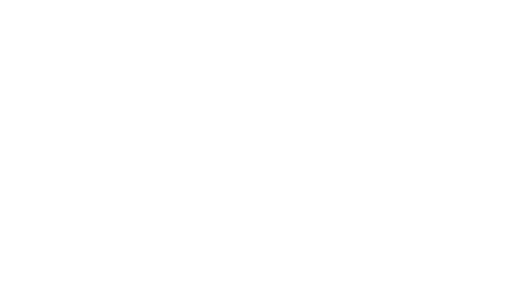
t = 0.00 s
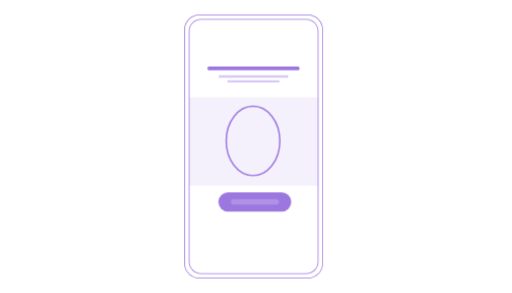
t = 1.00 s
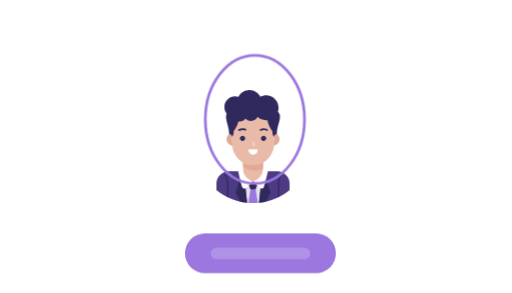
t = 2.00 s
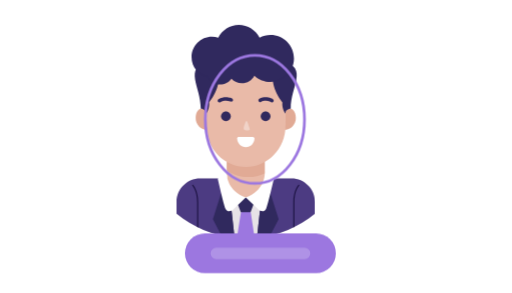
t = 3.00 s
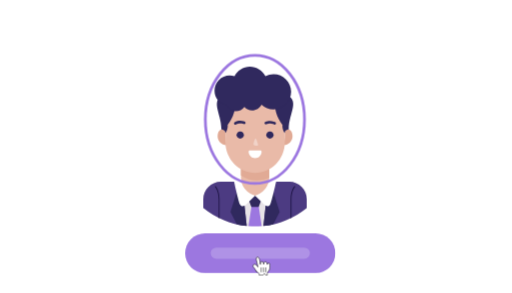
t = 4.00 s
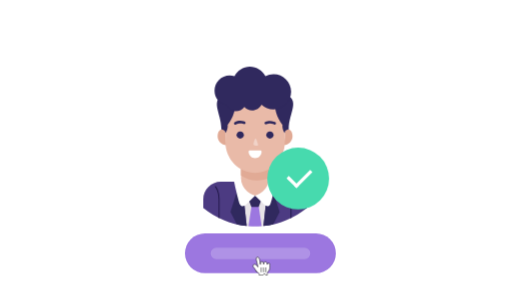
t = 5.00 s

The animated SVG that drew these frames (rendered in a browser with its animation timeline set to each time). Animation: 19 CSS @keyframes rules; one cycle of 6.00 s, repeats indefinitely.

<svg id="eca0zvzygjv1" xmlns="http://www.w3.org/2000/svg" xmlns:xlink="http://www.w3.org/1999/xlink" viewBox="0 0 342 196" shape-rendering="geometricPrecision" text-rendering="geometricPrecision"><style><![CDATA[#eca0zvzygjv4 {animation: eca0zvzygjv4_c_o 6000ms linear infinite normal forwards}@keyframes eca0zvzygjv4_c_o { 0% {opacity: 0} 3.333333% {opacity: 1} 96.666667% {opacity: 1} 100% {opacity: 0} }#eca0zvzygjv5_to {animation: eca0zvzygjv5_to__to 6000ms linear infinite normal forwards}@keyframes eca0zvzygjv5_to__to { 0% {transform: translate(40.344587px,22.635773px)} 6.666667% {transform: translate(40.344587px,22.635773px)} 16.666667% {transform: translate(40.344587px,22.635773px);animation-timing-function: cubic-bezier(0.420000,0,0.580000,1)} 21.666667% {transform: translate(-119.579356px,-86.189747px)} 100% {transform: translate(-119.579356px,-86.189747px)} }#eca0zvzygjv5_ts {animation: eca0zvzygjv5_ts__ts 6000ms linear infinite normal forwards}@keyframes eca0zvzygjv5_ts__ts { 0% {transform: scale(0.765746,0.765746)} 6.666667% {transform: scale(0.765746,0.765746)} 16.666667% {transform: scale(0.765746,0.765746);animation-timing-function: cubic-bezier(0.420000,0,0.580000,1)} 21.666667% {transform: scale(1.703030,1.703030)} 100% {transform: scale(1.703030,1.703030)} }#eca0zvzygjv11 {animation: eca0zvzygjv11_f_o 6000ms linear infinite normal forwards}@keyframes eca0zvzygjv11_f_o { 0% {fill-opacity: 0.100000} 6.666667% {fill-opacity: 0.100000} 16.666667% {fill-opacity: 0.100000} 21.666667% {fill-opacity: 0} 100% {fill-opacity: 0} }#eca0zvzygjv15_to {animation: eca0zvzygjv15_to__to 6000ms linear infinite normal forwards}@keyframes eca0zvzygjv15_to__to { 0% {transform: translate(122.930771px,9.696299px)} 6.666667% {transform: translate(122.930771px,9.696299px)} 16.666667% {transform: translate(122.930771px,9.696299px)} 21.666667% {transform: translate(72.449379px,-105.691893px)} 100% {transform: translate(72.449379px,-105.691893px)} }#eca0zvzygjv15_ts {animation: eca0zvzygjv15_ts__ts 6000ms linear infinite normal forwards}@keyframes eca0zvzygjv15_ts__ts { 0% {transform: scale(0.516486,0.511906)} 6.666667% {transform: scale(0.516486,0.511906)} 16.666667% {transform: scale(0.516486,0.511906)} 21.666667% {transform: scale(1.123075,1.123075)} 100% {transform: scale(1.123075,1.123075)} }#eca0zvzygjv15 {animation: eca0zvzygjv15_c_o 6000ms linear infinite normal forwards}@keyframes eca0zvzygjv15_c_o { 0% {opacity: 1} 25% {opacity: 1} 30% {opacity: 0} 100% {opacity: 0} }#eca0zvzygjv22_to {animation: eca0zvzygjv22_to__to 6000ms linear infinite normal forwards}@keyframes eca0zvzygjv22_to__to { 0% {transform: translate(-70.700419px,-36.953226px)} 35% {transform: translate(-70.700419px,-36.953226px);animation-timing-function: cubic-bezier(0.420000,0,0.580000,1)} 43.333333% {transform: translate(-208.427524px,-137.727339px);animation-timing-function: cubic-bezier(0.420000,0,0.580000,1)} 53.333333% {transform: translate(-313.158852px,-175.806660px);animation-timing-function: cubic-bezier(0.420000,0,0.580000,1)} 61.666667% {transform: translate(-168.568368px,-92.803792px)} 100% {transform: translate(-168.568368px,-92.803792px)} }#eca0zvzygjv22_ts {animation: eca0zvzygjv22_ts__ts 6000ms linear infinite normal forwards}@keyframes eca0zvzygjv22_ts__ts { 0% {transform: scale(1.424898,1.424898)} 35% {transform: scale(1.424898,1.424898);animation-timing-function: cubic-bezier(0.420000,0,0.580000,1)} 43.333333% {transform: scale(2.383740,2.383740);animation-timing-function: cubic-bezier(0.420000,0,0.580000,1)} 53.333333% {transform: scale(2.785799,2.785799);animation-timing-function: cubic-bezier(0.420000,0,0.580000,1)} 61.666667% {transform: scale(2.014593,2.014593)} 100% {transform: scale(2.014593,2.014593)} }#eca0zvzygjv22 {animation: eca0zvzygjv22_c_o 6000ms linear infinite normal forwards}@keyframes eca0zvzygjv22_c_o { 0% {opacity: 0} 28.333333% {opacity: 0} 33.333333% {opacity: 1} 100% {opacity: 1} }#eca0zvzygjv48_to {animation: eca0zvzygjv48_to__to 6000ms linear infinite normal forwards}@keyframes eca0zvzygjv48_to__to { 0% {transform: translate(14.398488px,-3.680645px)} 6.666667% {transform: translate(14.398488px,-3.680645px)} 16.666667% {transform: translate(14.398488px,-3.680645px)} 21.666667% {transform: translate(-148.905040px,-118.148127px)} 66% {transform: translate(-148.905040px,-118.148127px);animation-timing-function: cubic-bezier(0.420000,0,0.580000,1)} 69.666667% {transform: translate(-128.974542px,-101.041792px);animation-timing-function: cubic-bezier(0.420000,0,0.580000,1)} 71.333333% {transform: translate(-148.905040px,-118.148127px)} 100% {transform: translate(-148.905040px,-118.148127px)} }#eca0zvzygjv48_ts {animation: eca0zvzygjv48_ts__ts 6000ms linear infinite normal forwards}@keyframes eca0zvzygjv48_ts__ts { 0% {transform: scale(0.919164,0.919164)} 6.666667% {transform: scale(0.919164,0.919164)} 16.666667% {transform: scale(0.919164,0.919164)} 21.666667% {transform: scale(1.904700,1.904700)} 66% {transform: scale(1.904700,1.904700);animation-timing-function: cubic-bezier(0.420000,0,0.580000,1)} 69.666667% {transform: scale(1.781808,1.781808);animation-timing-function: cubic-bezier(0.420000,0,0.580000,1)} 71.333333% {transform: scale(1.904700,1.904700)} 100% {transform: scale(1.904700,1.904700)} }#eca0zvzygjv51_to {animation: eca0zvzygjv51_to__to 6000ms linear infinite normal forwards}@keyframes eca0zvzygjv51_to__to { 0% {transform: translate(0px,0px)} 6.666667% {transform: translate(0px,0px)} 16.666667% {transform: translate(0px,0px)} 21.666667% {transform: translate(-142.028534px,-94.255386px)} 100% {transform: translate(-142.028534px,-94.255386px)} }#eca0zvzygjv51_ts {animation: eca0zvzygjv51_ts__ts 6000ms linear infinite normal forwards}@keyframes eca0zvzygjv51_ts__ts { 0% {transform: scale(1,1)} 6.666667% {transform: scale(1,1)} 16.666667% {transform: scale(1,1)} 21.666667% {transform: scale(1.847953,1.847953)} 100% {transform: scale(1.847953,1.847953)} }#eca0zvzygjv51 {animation: eca0zvzygjv51_c_o 6000ms linear infinite normal forwards}@keyframes eca0zvzygjv51_c_o { 0% {opacity: 1} 73.333333% {opacity: 1} 77% {opacity: 0} 100% {opacity: 0} }#eca0zvzygjv53_to {animation: eca0zvzygjv53_to__to 6000ms linear infinite normal forwards}@keyframes eca0zvzygjv53_to__to { 0% {transform: translate(161.671239px,115.411867px)} 71.166667% {transform: translate(161.671239px,115.411867px);animation-timing-function: cubic-bezier(0.420000,0,0.580000,1)} 73.666667% {transform: translate(147.742670px,100.791516px);animation-timing-function: cubic-bezier(0.420000,0,0.580000,1)} 75.166667% {transform: translate(152.595155px,105.903431px)} 100% {transform: translate(152.595155px,105.903431px)} }#eca0zvzygjv53_ts {animation: eca0zvzygjv53_ts__ts 6000ms linear infinite normal forwards}@keyframes eca0zvzygjv53_ts__ts { 0% {transform: scale(0.194142,0.194142)} 71.166667% {transform: scale(0.194142,0.194142);animation-timing-function: cubic-bezier(0.420000,0,0.580000,1)} 73.666667% {transform: scale(0.448409,0.448409);animation-timing-function: cubic-bezier(0.420000,0,0.580000,1)} 75.166667% {transform: scale(0.359506,0.359506)} 100% {transform: scale(0.359506,0.359506)} }#eca0zvzygjv53 {animation: eca0zvzygjv53_c_o 6000ms linear infinite normal forwards}@keyframes eca0zvzygjv53_c_o { 0% {opacity: 0} 71.166667% {opacity: 0;animation-timing-function: cubic-bezier(0.420000,0,0.580000,1)} 73.666667% {opacity: 1;animation-timing-function: cubic-bezier(0.420000,0,0.580000,1)} 75.166667% {opacity: 1} 100% {opacity: 1} }#eca0zvzygjv57_to {animation: eca0zvzygjv57_to__to 6000ms linear infinite normal forwards}@keyframes eca0zvzygjv57_to__to { 0% {offset-distance: 0%} 53.666667% {offset-distance: 0%;animation-timing-function: cubic-bezier(0.470000,0,0.745000,0.715000)} 59.833333% {offset-distance: 100%} 100% {offset-distance: 100%} }]]></style><defs><clipPath id="eca0zvzygjv2"><rect id="eca0zvzygjv3" width="124.500000" height="192" rx="0" ry="0" fill="rgb(255,255,255)" stroke="none" stroke-width="1"/></clipPath></defs><g id="eca0zvzygjv4" opacity="0"><g id="eca0zvzygjv5_to" transform="translate(40.344587,22.635773)"><g id="eca0zvzygjv5_ts" transform="scale(0.765746,0.765746)"><g id="eca0zvzygjv5" display="none" transform="translate(0,0)"><path id="eca0zvzygjv6" d="M26.312500,8C26.312500,3.857870,29.670400,0.500000,33.812500,0.500000L307.437000,0.500000C311.580000,0.500000,314.937000,3.857860,314.937000,8L314.937000,187.187000L26.312500,187.187000L26.312500,8Z" transform="matrix(1 0 0 1 -0.12474999999997 0.09584607766604)" fill="rgb(255,255,255)" stroke="rgb(156,119,224)" stroke-width="1"/><rect id="eca0zvzygjv7" width="279" height="174" rx="0" ry="0" transform="matrix(1 0 0 1 31.12500000000000 8.81258000000000)" fill="none" stroke="rgb(156,119,224)" stroke-width="1"/><path id="eca0zvzygjv8" d="M0.514903,187.750000C0.773367,192.074000,4.361540,195.500000,8.750000,195.500000L332.500000,195.500000C336.888000,195.500000,340.477000,192.074000,340.735000,187.750000L0.514903,187.750000Z" fill="rgb(255,255,255)" stroke="rgb(156,119,224)" stroke-width="1"/><path id="eca0zvzygjv9" d="M130.907000,187.750000C131.152000,189.654000,132.779000,191.125000,134.750000,191.125000L206.500000,191.125000C208.471000,191.125000,210.098000,189.654000,210.343000,187.750000L130.907000,187.750000Z" fill="none" stroke="rgb(156,119,224)" stroke-width="1"/><circle id="eca0zvzygjv10" r="1.687500" transform="matrix(1 0 0 1 169.50000000000000 4.94606500000000)" fill="none" stroke="rgb(156,119,224)" stroke-width="1"/><rect id="eca0zvzygjv11" width="127" height="74" rx="0" ry="0" transform="matrix(1 0 0 1 107.50000000000000 58.50000000000000)" fill="rgb(156,119,224)" fill-opacity="0.1" stroke="rgb(156,119,224)" stroke-width="0"/><rect id="eca0zvzygjv12" width="74" height="3" rx="1.500000" ry="1.500000" transform="matrix(1 0 0 1 134 34)" fill="rgb(156,119,224)" stroke="none" stroke-width="1"/><rect id="eca0zvzygjv13" width="56" height="2" rx="1" ry="1" transform="matrix(1 0 0 1 143 41)" opacity="0.4" fill="rgb(156,119,224)" stroke="none" stroke-width="1"/><rect id="eca0zvzygjv14" width="42" height="2" rx="1" ry="1" transform="matrix(1 0 0 1 150 45)" opacity="0.4" fill="rgb(156,119,224)" stroke="none" stroke-width="1"/></g></g></g><g id="eca0zvzygjv15_to" transform="translate(122.930771,9.696299)"><g id="eca0zvzygjv15_ts" transform="scale(0.516486,0.511906)"><g id="eca0zvzygjv15" transform="translate(0,0)"><rect id="eca0zvzygjv16" width="327.744825" height="215.861515" rx="0" ry="0" transform="matrix(0.51259390530977 0 0 0.53523042123050 6.00000000396146 108.30679403588265)" fill="rgb(156,119,224)" fill-opacity="0.1" stroke="none" stroke-width="1"/><path id="eca0zvzygjv17" d="M30,70.423100C30,69.084800,31.084800,68,32.423100,68L147.115000,68C148.454000,68,149.538000,69.084800,149.538000,70.423100L149.538000,70.423100C149.538000,71.761300,148.454000,72.846200,147.115000,72.846200L32.423100,72.846200C31.084900,72.846200,30,71.761300,30,70.423100L30,70.423100Z" fill="rgb(156,119,224)" stroke="none" stroke-width="1"/><path id="eca0zvzygjv18" d="M44.538600,80.923100C44.538600,80.030900,45.261800,79.307700,46.154000,79.307700L133.385000,79.307700C134.277000,79.307700,135,80.030900,135,80.923100L135,80.923100C135,81.815200,134.277000,82.538400,133.385000,82.538400L46.154000,82.538400C45.261800,82.538400,44.538600,81.815200,44.538600,80.923100L44.538600,80.923100Z" opacity="0.4" fill="rgb(156,119,224)" stroke="none" stroke-width="1"/><path id="eca0zvzygjv19" d="M55.846200,87.384600C55.846200,86.492500,56.569400,85.769200,57.461600,85.769200L122.077000,85.769200C122.969000,85.769200,123.692000,86.492500,123.692000,87.384600L123.692000,87.384600C123.692000,88.276800,122.969000,89,122.077000,89L57.461600,89C56.569400,89,55.846200,88.276800,55.846200,87.384600L55.846200,87.384600Z" opacity="0.4" fill="rgb(156,119,224)" stroke="none" stroke-width="1"/><path id="eca0zvzygjv20" d="M160,1L20,1C9.506590,1,1,9.506590,1,20L1,325C1,335.493000,9.506590,344,20,344L160,344C170.493000,344,179,335.493000,179,325L179,20C179,9.506590,170.493000,1,160,1ZM20,0C8.954310,0,0,8.954300,0,20L0,325C0,336.046000,8.954300,345,20,345L160,345C171.046000,345,180,336.046000,180,325L180,20C180,8.954310,171.046000,0,160,0L20,0Z" clip-rule="evenodd" fill="rgb(156,119,224)" fill-rule="evenodd" stroke="none" stroke-width="1"/><path id="eca0zvzygjv21" d="M158,7L22,7C13.715700,7,7,13.715700,7,22L7,323C7,331.284000,13.715700,338,22,338L158,338C166.284000,338,173,331.284000,173,323L173,22C173,13.715700,166.284000,7,158,7ZM22,6C13.163400,6,6,13.163400,6,22L6,323C6,331.837000,13.163400,339,22,339L158,339C166.837000,339,174,331.837000,174,323L174,22C174,13.163400,166.837000,6,158,6L22,6Z" clip-rule="evenodd" fill="rgb(156,119,224)" fill-rule="evenodd" stroke="none" stroke-width="1"/></g></g></g><g id="eca0zvzygjv22_to" transform="translate(-70.700419,-36.953226)"><g id="eca0zvzygjv22_ts" transform="scale(1.424898,1.424898)"><g id="eca0zvzygjv22" transform="translate(0,0)" opacity="0"><g id="eca0zvzygjv23" transform="matrix(0.27620832035948 0 0 0.27620832035948 151.05267563000024 68.19481327499997)" clip-path="url(#eca0zvzygjv2)"><path id="eca0zvzygjv24" d="M124.500000,169.800000L124.500000,159.200000C124.500000,147.600000,115,138.100000,103.400000,138.100000L21.100000,138.100000C9.500000,138.100000,0,147.600000,0,159.200000L0,169.800000C17,183.600000,38.600000,192,62.300000,192C85.900000,192,107.500000,183.600000,124.500000,169.800000Z" clip-rule="evenodd" fill="rgb(231,227,231)" fill-rule="evenodd" stroke="none" stroke-width="1"/><path id="eca0zvzygjv25" d="M54.299800,191.600000C56.899800,191.800000,59.599800,191.900000,62.299800,191.900000C64.999800,191.900000,67.599800,191.800000,70.199800,191.600000L66.699800,168.400000L62.299800,166.800000L57.899800,168.400000L54.299800,191.600000Z" clip-rule="evenodd" fill="rgb(156,119,224)" fill-rule="evenodd" stroke="none" stroke-width="1"/><path id="eca0zvzygjv26" d="M70.399900,158.400000L66.599900,168.500000L62.199900,168.500000L57.799900,168.500000L53.899900,158.400000L55.899900,156.700000L62.199900,155.200000L68.499900,156.700000L70.399900,158.400000Z" clip-rule="evenodd" fill="rgb(48,41,94)" fill-rule="evenodd" stroke="none" stroke-width="1"/><path id="eca0zvzygjv27" d="M124.500000,169.800000L124.500000,159.200000C124.500000,147.600000,115,138.100000,103.400000,138.100000L71.900000,138.100000L70.200000,139.100000L76.100000,157.300000L72.300000,191.400000C92,189.500000,110,181.700000,124.500000,169.800000ZM0,169.800000L0,159.200000C0,147.600000,9.500000,138.100000,21.100000,138.100000L52.600000,138.100000L54.300000,139.100000L48.400000,157.300000L52.200000,191.400000C32.500000,189.500000,14.500000,181.700000,0,169.800000Z" clip-rule="evenodd" fill="rgb(76,59,130)" fill-rule="evenodd" stroke="none" stroke-width="1"/><path id="eca0zvzygjv28" d="M74.299800,151.900000L76.099800,157.400000L72.299800,191.500000C76.299800,191.100000,80.299800,190.400000,84.099800,189.600000L91.799800,174.700000L82.399800,145C79.499800,145.700000,76.799800,148.300000,74.299800,151.900000Z" clip-rule="evenodd" fill="rgb(48,41,94)" fill-rule="evenodd" stroke="none" stroke-width="1"/><path id="eca0zvzygjv29" d="M62.299800,88.500000C71.699800,88.500000,79.299800,96.200000,79.299800,105.500000L79.299800,138.100000C79.299800,147.500000,71.599800,155.100000,62.299800,155.100000C52.899800,155.100000,45.299800,147.400000,45.299800,138.100000L45.299800,105.500000C45.199800,96.100000,52.899800,88.500000,62.299800,88.500000Z" clip-rule="evenodd" fill="rgb(233,186,168)" fill-rule="evenodd" stroke="none" stroke-width="1"/><path id="eca0zvzygjv30" d="M62.300200,88.500000C71.700200,88.500000,79.300200,96.200000,79.300200,105.500000L79.300200,133.500000C74.800200,135.600000,69.800200,136.800000,64.600200,136.800000C57.500200,136.800000,50.800200,134.600000,45.200200,130.800000L45.200200,105.500000C45.200200,96.100000,52.900200,88.500000,62.300200,88.500000Z" clip-rule="evenodd" fill="rgb(225,170,149)" fill-rule="evenodd" stroke="none" stroke-width="1"/><path id="eca0zvzygjv31" d="M17.199900,83.400000C16.999900,89.400000,21.799900,94.400000,27.799900,94.500000C27.999900,94.500000,28.099900,94.500000,28.299900,94.500000C27.199900,90.600000,26.599900,86.700000,26.599900,83L26.599900,79.700000C26.599900,73,17.499900,73.400000,17.199900,83.400000Z" clip-rule="evenodd" fill="rgb(225,170,149)" fill-rule="evenodd" stroke="none" stroke-width="1"/><path id="eca0zvzygjv32" d="M107.300000,83.400000C107.500000,89.400000,102.700000,94.400000,96.699700,94.500000C96.499700,94.500000,96.399700,94.500000,96.199700,94.500000C97.299700,90.600000,97.899700,86.700000,97.899700,83L97.899700,79.700000C97.899700,73,107,73.400000,107.300000,83.400000Z" clip-rule="evenodd" fill="rgb(225,170,149)" fill-rule="evenodd" stroke="none" stroke-width="1"/><path id="eca0zvzygjv33" d="M62.300100,20.500000C42.700100,20.500000,26.600100,37.100000,26.600100,57.400000L26.600100,90.900000C26.600100,111.200000,42.700100,127.800000,62.300100,127.800000C81.900100,127.800000,98.000100,111.200000,98.000100,90.900000L98.000100,57.400000C97.900100,37.100000,81.900100,20.500000,62.300100,20.500000Z" clip-rule="evenodd" fill="rgb(233,186,168)" fill-rule="evenodd" stroke="none" stroke-width="1"/><path id="eca0zvzygjv34" d="M64.100200,88.200000C64.800200,90.200000,66.000200,93.700000,65.900200,94.300000C65.800200,95.100000,61.600200,95.300000,60.600200,94.100000C59.900200,93.300000,60.800200,90.400000,61.600200,88.400000C62.600200,85.700000,63.200200,85.600000,64.100200,88.200000Z" clip-rule="evenodd" fill="rgb(241,211,200)" fill-rule="evenodd" stroke="none" stroke-width="1"/><path id="eca0zvzygjv35" d="M49.899900,66C50.699900,66.400000,50.999900,67.300000,50.699900,68.100000C50.299900,68.900000,49.399900,69.200000,48.599900,68.900000C48.599900,68.900000,43.899900,66.700000,39.399900,69.500000C38.699900,70,37.699900,69.700000,37.199900,69C36.699900,68.300000,36.999900,67.300000,37.699900,66.800000C43.699900,63.100000,49.899900,66,49.899900,66Z" clip-rule="evenodd" fill="rgb(48,41,94)" fill-rule="evenodd" stroke="none" stroke-width="1"/><path id="eca0zvzygjv36" d="M86.599900,66.700000C87.399900,67.100000,87.599900,68.100000,87.199900,68.800000C86.799900,69.600000,85.799900,69.800000,85.099900,69.400000C85.099900,69.400000,80.599900,66.800000,75.899900,69.200000C75.099900,69.600000,74.199900,69.300000,73.799900,68.500000C73.399900,67.700000,73.699900,66.800000,74.499900,66.400000C80.699900,63.300000,86.599900,66.700000,86.599900,66.700000Z" clip-rule="evenodd" fill="rgb(48,41,94)" fill-rule="evenodd" stroke="none" stroke-width="1"/><path id="eca0zvzygjv37" d="M102.700000,75.300000C102.700000,75.300000,97.900100,75.400000,97.900100,79.700000C97.900100,79.700000,94.500100,75.300000,95.200100,69.700000C95.200100,69.700000,86.100100,59,86.500100,47.100000C86.900100,35.200000,96.200100,32.600000,96.200100,32.600000C118.500000,39.200000,102.700000,55,102.700000,75.300000Z" clip-rule="evenodd" fill="rgb(48,41,94)" fill-rule="evenodd" stroke="none" stroke-width="1"/><path id="eca0zvzygjv38" d="M21.799800,75.300000C21.799800,75.300000,26.599800,75.400000,26.599800,79.700000C26.599800,79.700000,29.999800,75.300000,29.299800,69.700000C29.299800,69.700000,38.399800,59,37.999800,47.100000C37.599800,35.200000,28.299800,32.600000,28.299800,32.600000C5.999810,39.200000,21.799800,55,21.799800,75.300000Z" clip-rule="evenodd" fill="rgb(48,41,94)" fill-rule="evenodd" stroke="none" stroke-width="1"/><path id="eca0zvzygjv39" d="M74.700000,11.500000C77.600000,10,81,9.100000,84.500000,9.100000C96.100000,9.100000,105.600000,18.500000,105.600000,30.200000C105.600000,41.800000,96.200000,51.300000,84.500000,51.300000C78.900000,51.300000,73.800000,49.100000,70,45.600000C67.900000,49.700000,63.600000,52.500000,58.700000,52.500000C55,52.500000,51.700000,50.900000,49.400000,48.400000C47.100000,51.600000,43.300000,53.600000,39.100000,53.600000C34.200000,53.600000,29.900000,50.800000,27.700000,46.700000C19.600000,44.800000,13.500000,37.600000,13.500000,28.900000C13.500000,18.800000,21.700000,10.600000,31.800000,10.600000C33.800000,10.600000,35.700000,10.900000,37.500000,11.500000C40.900000,4.700000,47.900000,0,56,0C64.200000,0,71.200000,4.700000,74.700000,11.500000Z" clip-rule="evenodd" fill="rgb(48,41,94)" fill-rule="evenodd" stroke="none" stroke-width="1"/><path id="eca0zvzygjv40" d="M62.299800,155.200000L74.299800,166.700000C74.299800,166.700000,78.799800,169.300000,80.499800,165.500000C82.299800,161.700000,87.599800,138.100000,87.599800,138.100000L79.199800,135C79.299800,135,78.799800,149.600000,62.299800,155.200000Z" clip-rule="evenodd" fill="rgb(255,255,255)" fill-rule="evenodd" stroke="none" stroke-width="1"/><path id="eca0zvzygjv41" d="M109.600000,143.800000C109.800000,143.600000,110.100000,143.600000,110.300000,143.800000C110.500000,144,110.500000,144.300000,110.300000,144.500000C110.300000,144.500000,106,149,106,159.700000L106,181.800000C105.700000,182,105.400000,182.100000,105,182.300000L105,159.700000C105,148.500000,109.600000,143.800000,109.600000,143.800000Z" clip-rule="evenodd" fill="rgb(28,19,65)" fill-rule="evenodd" stroke="none" stroke-width="1"/><path id="eca0zvzygjv42" d="M50.200200,151.900000L48.400200,157.400000L52.200200,191.500000C48.200200,191.100000,44.200200,190.400000,40.400200,189.600000L32.700200,174.700000L42.100200,145C45.000200,145.700000,47.700200,148.300000,50.200200,151.900000Z" clip-rule="evenodd" fill="rgb(48,41,94)" fill-rule="evenodd" stroke="none" stroke-width="1"/><path id="eca0zvzygjv43" d="M62.300000,155.200000L50.300000,166.700000C50.300000,166.700000,45.800000,169.300000,44.100000,165.500000C42.300000,161.700000,37,138.100000,37,138.100000L45.400000,135C45.200000,135,45.700000,149.600000,62.300000,155.200000Z" clip-rule="evenodd" fill="rgb(255,255,255)" fill-rule="evenodd" stroke="none" stroke-width="1"/><path id="eca0zvzygjv44" d="M14.899800,143.800000C14.699800,143.600000,14.399800,143.600000,14.199800,143.800000C13.999800,144,13.999800,144.300000,14.199800,144.500000C14.199800,144.500000,18.499800,149,18.499800,159.700000L18.499800,181.800000C18.799800,182,19.099800,182.100000,19.499800,182.300000L19.499800,159.700000C19.499800,148.500000,14.899800,143.800000,14.899800,143.800000Z" clip-rule="evenodd" fill="rgb(28,19,65)" fill-rule="evenodd" stroke="none" stroke-width="1"/><path id="eca0zvzygjv45" d="M44.400000,86.500000C46.800000,86.500000,48.800000,84.500000,48.800000,82.100000C48.800000,79.700000,46.800000,77.700000,44.400000,77.700000C42,77.700000,40,79.700000,40,82.100000C40,84.500000,42,86.500000,44.400000,86.500000Z" clip-rule="evenodd" fill="rgb(48,41,94)" fill-rule="evenodd" stroke="none" stroke-width="1"/><path id="eca0zvzygjv46" d="M80.100200,86.500000C82.500200,86.500000,84.500200,84.500000,84.500200,82.100000C84.500200,79.700000,82.500200,77.700000,80.100200,77.700000C77.700200,77.700000,75.700200,79.700000,75.700200,82.100000C75.700200,84.500000,77.600200,86.500000,80.100200,86.500000Z" clip-rule="evenodd" fill="rgb(48,41,94)" fill-rule="evenodd" stroke="none" stroke-width="1"/><path id="eca0zvzygjv47" d="M70.100000,102.100000C70.100000,106.400000,66.600000,109.900000,62.300000,109.900000C58,109.900000,54.500000,106.400000,54.500000,102.100000C54.500000,101.300000,55.100000,100.700000,55.900000,100.700000L68.600000,100.700000C69.400000,100.700000,70.100000,101.400000,70.100000,102.100000Z" clip-rule="evenodd" fill="rgb(255,255,255)" fill-rule="evenodd" stroke="none" stroke-width="1"/></g></g></g></g><g id="eca0zvzygjv48_to" transform="translate(14.398488,-3.680645)"><g id="eca0zvzygjv48_ts" transform="scale(0.919164,0.919164)"><g id="eca0zvzygjv48" transform="translate(0,0)"><rect id="eca0zvzygjv49" width="53" height="14" rx="7" ry="7" transform="matrix(1 0 0 1 143 143.99999999706407)" fill="rgb(156,119,224)" stroke="none" stroke-width="1"/><rect id="eca0zvzygjv50" width="35" height="4" rx="2" ry="2" transform="matrix(1 0 0 1 152 148.99999999347042)" opacity="0.2" fill="rgb(255,255,255)" stroke="none" stroke-width="1"/></g></g></g><g id="eca0zvzygjv51_to" transform="translate(0,0)"><g id="eca0zvzygjv51_ts" transform="scale(1,1)"><g id="eca0zvzygjv51" transform="translate(0,0)"><rect id="eca0zvzygjv52" width="35.894649" height="46.342486" rx="100" ry="100" transform="matrix(1 0 0 1 151.05267562999998 71.06938010499999)" fill="none" stroke="rgb(156,119,224)" stroke-width="1"/></g></g></g><g id="eca0zvzygjv53_to" transform="translate(161.671239,115.411867)"><g id="eca0zvzygjv53_ts" transform="scale(0.194142,0.194142)"><g id="eca0zvzygjv53" transform="translate(0,0)" opacity="0"><rect id="eca0zvzygjv54" width="115" height="115" rx="60" ry="60" transform="matrix(1 0 0 1 72.23533759509998 -19.87607226235938)" fill="rgb(71,218,174)" stroke="none" stroke-width="1"/><rect id="eca0zvzygjv55" width="6.052630" height="26.170700" rx="3.026320" ry="0" transform="matrix(0.70710700000000 -0.70710700000000 0.70710700000000 0.70710700000000 108.01922548319995 37.04832327114062)" fill="rgb(255,255,255)" stroke="none" stroke-width="1"/><rect id="eca0zvzygjv56" width="6.052630" height="42.056300" rx="3.026320" ry="0" transform="matrix(0.70710700000000 0.70710700000000 -0.70710700000000 0.70710700000000 151.98337438990001 21.53552901484062)" fill="rgb(255,255,255)" stroke="none" stroke-width="1"/></g></g></g><g id="eca0zvzygjv57_to" style="offset-path:path('M241.367919,198.089065C232.736431,176.545885,206.161123,176.520414,166.766857,171.518244');offset-rotate:0deg"><g id="eca0zvzygjv57" transform="scale(0.449494,0.449494) translate(0,0)"><path id="eca0zvzygjv58" d="M9.952560,22.255200C9.434090,21.546900,8.915620,20.307400,7.878680,18.713800C7.360220,17.828500,5.804810,16.057800,5.286340,15.349600C4.940700,14.641300,4.940700,14.287200,5.113520,13.578900C5.286340,12.516500,6.323280,11.631200,7.533040,11.631200C8.397150,11.631200,9.261270,12.339400,9.952560,12.870600C10.298200,13.224800,10.816700,13.933000,11.162300,14.287200C11.508000,14.641300,11.508000,14.818400,11.853600,15.172500C12.199300,15.703700,12.372100,16.057800,12.199300,15.349600C12.026400,14.464200,11.853600,13.047700,11.508000,11.631200C11.335100,10.568800,11.162300,10.391700,10.989500,9.683440C10.816700,8.798110,10.643800,8.266910,10.471000,7.381570C10.298200,6.850370,10.125400,5.433840,9.952560,4.725570C9.779730,3.840240,9.779740,2.246640,10.471000,1.538370C10.989500,1.007170,12.026400,0.830108,12.717700,1.184240C13.581800,1.715440,14.100300,2.954910,14.273100,3.486110C14.618800,4.371440,14.964400,5.610910,15.137200,7.027440C15.482900,8.798110,16.001400,11.454100,16.001400,11.985300C16.001400,11.277000,15.828500,10.037600,16.001400,9.329310C16.174200,8.798110,16.519800,8.089840,17.211100,7.912770C17.729600,7.735710,18.248000,7.735710,18.766500,7.735710C19.285000,7.912770,19.803500,8.266910,20.149100,8.621040C20.840400,9.683440,20.840400,11.985300,20.840400,11.808200C21.013200,11.100000,21.013200,9.683440,21.358900,8.975170C21.531700,8.621040,22.223000,8.266910,22.568600,8.089840C23.087100,7.912770,23.778400,7.912770,24.296800,8.089840C24.642500,8.089840,25.333800,8.621040,25.506600,8.975170C25.852300,9.506370,26.025100,11.277000,26.197900,11.985300C26.197900,12.162400,26.370700,11.277000,26.716400,10.745800C27.407700,9.683440,29.827200,9.329310,30,11.808200C30,13.047700,30,12.870600,30,13.756000C30,14.641300,30,15.172500,30,15.880800C30,16.589000,29.827200,18.182600,29.654400,18.890900C29.481500,19.422100,28.963100,20.661600,28.444600,21.369800C28.444600,21.369800,26.543500,23.494600,26.370700,24.557000C26.197900,25.619400,26.197900,25.619400,26.197900,26.327700C26.197900,27.036000,26.370700,27.921300,26.370700,27.921300C26.370700,27.921300,24.988100,28.098400,24.296800,27.921300C23.605600,27.744200,22.741400,26.504800,22.568600,25.973600C22.223000,25.442400,21.704500,25.442400,21.358900,25.973600C21.013200,26.681800,20.149100,27.921300,19.457800,27.921300C18.248000,28.098400,15.828500,27.921300,14.100300,27.921300C14.100300,27.921300,14.445900,26.150600,13.754700,25.442400C13.236200,24.911200,12.372100,24.025800,11.853600,23.494600L9.952560,22.255200Z" fill="rgb(255,255,255)" stroke="none" stroke-width="1"/><path id="eca0zvzygjv59" d="M9.952560,22.255200C9.434090,21.546900,8.915620,20.307400,7.878680,18.713800C7.360220,17.828500,5.804810,16.057800,5.286340,15.349600C4.940700,14.641300,4.940700,14.287200,5.113520,13.578900C5.286340,12.516500,6.323280,11.631200,7.533040,11.631200C8.397150,11.631200,9.261270,12.339400,9.952560,12.870600C10.298200,13.224800,10.816700,13.933000,11.162300,14.287200C11.508000,14.641300,11.508000,14.818400,11.853600,15.172500C12.199300,15.703700,12.372100,16.057800,12.199300,15.349600C12.026400,14.464200,11.853600,13.047700,11.508000,11.631200C11.335100,10.568800,11.162300,10.391700,10.989500,9.683440C10.816700,8.798110,10.643800,8.266910,10.471000,7.381570C10.298200,6.850370,10.125400,5.433840,9.952560,4.725570C9.779730,3.840240,9.779740,2.246640,10.471000,1.538370C10.989500,1.007170,12.026400,0.830108,12.717700,1.184240C13.581800,1.715440,14.100300,2.954910,14.273100,3.486110C14.618800,4.371440,14.964400,5.610910,15.137200,7.027440C15.482900,8.798110,16.001400,11.454100,16.001400,11.985300C16.001400,11.277000,15.828500,10.037600,16.001400,9.329310C16.174200,8.798110,16.519800,8.089840,17.211100,7.912770C17.729600,7.735710,18.248000,7.735710,18.766500,7.735710C19.285000,7.912770,19.803500,8.266910,20.149100,8.621040C20.840400,9.683440,20.840400,11.985300,20.840400,11.808200C21.013200,11.100000,21.013200,9.683440,21.358900,8.975170C21.531700,8.621040,22.223000,8.266910,22.568600,8.089840C23.087100,7.912770,23.778400,7.912770,24.296800,8.089840C24.642500,8.089840,25.333800,8.621040,25.506600,8.975170C25.852300,9.506370,26.025100,11.277000,26.197900,11.985300C26.197900,12.162400,26.370700,11.277000,26.716400,10.745800C27.407700,9.683440,29.827200,9.329310,30,11.808200C30,13.047700,30,12.870600,30,13.756000C30,14.641300,30,15.172500,30,15.880800C30,16.589000,29.827200,18.182600,29.654400,18.890900C29.481500,19.422100,28.963100,20.661600,28.444600,21.369800C28.444600,21.369800,26.543500,23.494600,26.370700,24.557000C26.197900,25.619400,26.197900,25.619400,26.197900,26.327700C26.197900,27.036000,26.370700,27.921300,26.370700,27.921300C26.370700,27.921300,24.988100,28.098400,24.296800,27.921300C23.605600,27.744200,22.741400,26.504800,22.568600,25.973600C22.223000,25.442400,21.704500,25.442400,21.358900,25.973600C21.013200,26.681800,20.149100,27.921300,19.457800,27.921300C18.248000,28.098400,15.828500,27.921300,14.100300,27.921300C14.100300,27.921300,14.445900,26.150600,13.754700,25.442400C13.236200,24.911200,12.372100,24.025800,11.853600,23.494600L9.952560,22.255200Z" fill="none" stroke="rgb(0,0,0)" stroke-width="0.750000" stroke-linecap="round" stroke-linejoin="round"/><path id="eca0zvzygjv60" d="M24.010500,22.956300L24.010500,16.936000" fill="none" stroke="rgb(0,0,0)" stroke-width="0.750000" stroke-linecap="round"/><path id="eca0zvzygjv61" d="M20.726900,22.956300L20.554100,16.936000" fill="none" stroke="rgb(0,0,0)" stroke-width="0.750000" stroke-linecap="round"/><path id="eca0zvzygjv62" d="M17.097500,16.936000L17.097500,22.956300" fill="none" stroke="rgb(0,0,0)" stroke-width="0.750000" stroke-linecap="round"/></g></g></g></svg>